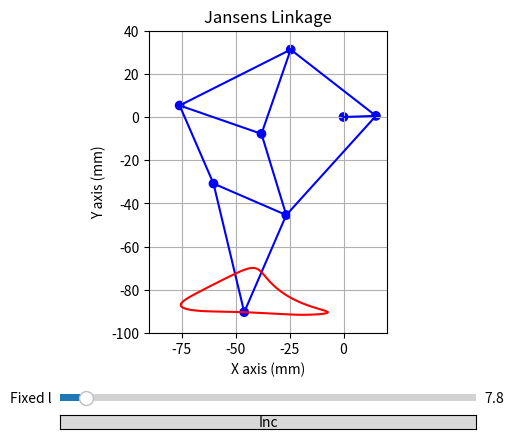

Here is the Python script that generated this plot:
"""
filename: joint_moving_plot
[redacted]
Date: 2024/08/09
description: File for plotting a moving jansens linkage and the corresponding stride pattern created. 
The length of each linkage can be adjusted. Hover over the joint while in motion and it will highlight red.
Click and drage the joint to adjust linkage length. If not image appears the linkage length is unsolvable.

"""

import numpy as np
import matplotlib.pyplot as plt
import math
from matplotlib.animation import FuncAnimation
import time
from matplotlib.widgets import Slider, Button

#returns the x, y coordinates of each joint based on the input link lengths, in an array
def calc_joint(link_lengths, theta):
    #pull out links from link_length array
    a = link_lengths[0]
    b = link_lengths[1]
    c = link_lengths[2]
    d = link_lengths[3]
    e = link_lengths[4]
    f = link_lengths[5]
    g = link_lengths[6]
    h = link_lengths[7]
    i = link_lengths[8]
    j = link_lengths[9]
    k = link_lengths[10]
    l = link_lengths[11]
    m = link_lengths[12]

    #Variables of interest
    S0 = math.sqrt(a**2 + l**2)
    beta1 = math.atan(l / a)
    beta2 = np.pi + beta1 - theta
    S1 = math.sqrt(S0**2 + m**2 - 2 * S0 * m * math.cos(beta2))
    beta3 = math.atan((m * math.sin(beta2)) / (S0 - m * math.cos(beta2)))
    beta4 = math.acos((S1**2 + b**2 - j**2)/(2 * S1 * b))
    theta1 = np.pi/2 - beta1 - beta3 - beta4
    beta6 = math.acos((S1**2 + c**2 - k**2)/(2 * S1 * c))
    beta7 = (3*np.pi/2)- beta4 - beta6
    S2 = math.sqrt(d**2 + c**2 - 2 * d * c * math.cos(beta7))

    #math error on beta11
    try:
        beta11 = math.acos((c**2 + S2**2 - d**2)/(2 * c * S2)) + math.acos((g**2 + S2**2 - f**2)/(2 * g * S2))
    except:
        return None
    beta14 = beta6 - beta1 - beta3 - beta11
    #Joint positions
    #fixed point, centre of motor
    A = (0, 0)
    #fixed linkage reference point
    B = (-a, -l)
    #directly driven joint
    H = (m*np.cos(theta), m*np.sin(theta))

    E = (B[0] + b * math.cos(beta4 + beta3 + beta1), B[1] + b * math.sin(beta4 + beta3 + beta1))

    D = (B[0] - d * math.cos(theta1), B[1] + d * math.sin(theta1))

    C = (B[0] + c * math.cos(beta1 + beta3 - beta6), B[1] + c * math.sin(beta1 + beta3 - beta6))

    F = (C[0] - g * math.cos(beta14), C[1] +g * math.sin(beta14))

    G = (C[0] - i * math.cos(np.pi/2 - beta14), C[1] - i * math.sin(np.pi/2 - beta14))

    joint_pos = ([A, B, C, D, E, F, G, H])

    return joint_pos

#find the length between two points, returns length
def hyp_find(A, B):
    hyp = math.sqrt((A[0] - B[0])**2 + (A[1] - B[1])**2)

    return hyp

# A/B angle
def get_angle(A, B):
    angle = math.atan((B[1]-A[1])/(B[0]-A[0]))
    return angle
#feed it joint positions and spit out the link lengths
#joint positions as x,y coordinates and theta
def calc_links(joint_pos):
    A = joint_pos[0]
    B = joint_pos[1]
    C = joint_pos[2]
    D = joint_pos[3]
    E = joint_pos[4]
    F = joint_pos[5]
    G = joint_pos[6]
    H = joint_pos[7]


    a = - B[0]
    b = hyp_find(B, E)
    c = hyp_find(B, C)
    d = hyp_find(B, D)
    e = hyp_find(D, E)
    f = hyp_find(D, F)
    g = hyp_find(F, C)
    h = hyp_find(F, G)
    i = hyp_find(C, G)
    j = hyp_find(E, H)
    k = hyp_find(C, H)
    l = - B[1]
    m = hyp_find(A, H)

    theta = math.atan((H[1] - A[1]) / (H[0] - A[0]))

    link_lengths = ([a, b, c, d, e, f, g, h, i, j, k, l, m])
    return link_lengths, theta

#returns array of lengths based on research paper
def get_og_length():
    a = 38 #horizontal distance between fixed points
    b = 41.3 #t1
    c = 39.3
    d = 40.1 #t1
    e = 57.56474616 #t1
    f = 39.4
    g = 36.7 #t2
    h = 61.22001307 #t2
    i = 49 #t2
    j = 50
    k = 61.9
    l = 7.8 #vertical distance between fixed point
    m = 15 #length of driving link

    length_array = ([a, b, c, d, e, f, g, h, i, j, k, l, m])
    return length_array

#returns array of joint positions based on original lengths and starting theta
def get_og_joint_pos():
    global theta_start

    original_lengths = get_og_length()
    original_joint_pos = calc_joint(original_lengths, theta_start)

    return original_joint_pos

#tests if the link lengths and joints match, return 1 on error
def test_length(lengths, joints):
    global theta_start
    e = 0
    link_letter = ['a', 'b', 'c', 'd', 'e', 'f', 'g', 'h', 'i', 'j', 'k', 'l', 'm']
    link_length_test, theta_test  = calc_links(joints)
    #check test
    for index, ii in enumerate(link_length_test):
        error = lengths[index] - ii
        if error> 0.00001:        
            print(f"Error in link: {link_letter[index]} = {error}")
            e = 1

    #check theta
    if theta_start - theta_test > 0.000001:
        print(f"Error in theta = {theta_start-theta_test} ")
        e = 1

    return e

#tests if the links selected can rotate, return None if error
def test_rotation(link_lengths):
    theta = np.linspace(0, 2*np.pi, 360)
    for ii in theta:
        test = calc_joint(link_lengths, ii)
        if test == None:
            print(f"Error in rotation theta = {ii*180/np.pi}")
            return None
    return 1

#checks the selected joint positions gives a valid solution
def test_new_pos(new_joint_pos):

    e = 0
    link_lengths, _ = calc_links(new_joint_pos)
    #print(link_lengths[1])
    validity = test_rotation(link_lengths)
    if validity == None:
        print("Joint location INVALID")
        e = 1
    #print("VALID Geometry")

    return e


#returns valid coordinates for G based on the position of C
def find_valid_G(C, G):
    g_angle = math.atan((C[0] - G[0])/(C[1]-G[1]))
    G_vals = np.linspace(0,50, 50)
    G_coords = np.zeros(2, len(G_vals))
    for index, ii in enumerate(G_vals):
        Gx = C[0] - ii*math.sin(g_angle)
        Gy = C[1] - ii*math.cos(g_angle)
        G_coords[index] = ([Gx, Gy])
    return G_coords


#moves a x,y coordinate by an amount at an angle, returns new x, y coordinate
def change_pos(old, change, angle):
    new_x = old[0] + change*math.cos(angle)
    new_y = old[1] + change*math.sin(angle)

    new = ([new_x, new_y])
    return  new

def change_G(old_joint_pos, change):
    
    g_ang = get_angle(old_joint_pos[2], old_joint_pos[6])
    #print(g_ang*360/(2*np.pi))
    G_new = change_pos(old_joint_pos[6], change, g_ang)
    new_joint_pos = old_joint_pos
    new_joint_pos[6] = G_new
    e = test_new_pos(new_joint_pos)
    if e == 1:
        return None
    
    return new_joint_pos

def change_F(old_joint_pos, change):
    new_joint_pos = old_joint_pos
    f_ang = get_angle(new_joint_pos[2], new_joint_pos[5])
    #print(f"{f_ang*360/(2*np.pi)} degrees")
    F_new = change_pos(new_joint_pos[5], change, f_ang)
    
    new_joint_pos[5] = F_new
    e = test_new_pos(new_joint_pos)
    if e == 1:
        return None
    
    return new_joint_pos

def change_D(old_joint_pos, change):
    new_joint_pos = old_joint_pos
    d_ang = get_angle(new_joint_pos[1], new_joint_pos[3])
    #print(f"{d_ang*360/(2*np.pi)} degrees")
    new_joint_pos[3] = change_pos(new_joint_pos[3], change, d_ang)
    
    e = test_new_pos(new_joint_pos)
    if e == 1:
        return None
    
    return new_joint_pos

def change_E(old_joint_pos, change):
    new_joint_pos = old_joint_pos
    e_ang = get_angle(new_joint_pos[1], new_joint_pos[4])
    #print(f"{e_ang*360/(2*np.pi)} degrees")
    new_joint_pos[4] = change_pos(new_joint_pos[4], change, e_ang)
    
    e = test_new_pos(new_joint_pos)
    if e == 1:
        return None
    
    return new_joint_pos

def change_H(old_joint_pos, change):
    new_joint_pos = old_joint_pos
    h_ang = get_angle(new_joint_pos[0], new_joint_pos[7])
    #print(f"{h_ang*360/(2*np.pi)} degrees")
    new_joint_pos[7] = change_pos(new_joint_pos[7], change, h_ang)
    
    e = test_new_pos(new_joint_pos)
    if e == 1:
        print(e)
        return None
    
    return new_joint_pos

#Change C
def change_C(old_joint_pos, x, y):
    C_new = ([old_joint_pos[2][0] + x, old_joint_pos[2][1] + y])
    F_new = ([old_joint_pos[5][0] + x, old_joint_pos[5][1] + y])
    G_new = ([old_joint_pos[6][0] + x, old_joint_pos[6][1] + y])
    new_joint_pos = old_joint_pos
    new_joint_pos[2] = C_new
    new_joint_pos[5] = F_new
    new_joint_pos[6] = G_new

    e = test_new_pos(new_joint_pos)
    if e == 1:
        return None
    
    return new_joint_pos

def change_B(old_joint_pos, x, y):
    new_joint_pos = old_joint_pos
    B_new = ([new_joint_pos[1][0] + x, new_joint_pos[1][1] + y])
    D_new = ([new_joint_pos[3][0] + x, new_joint_pos[3][1] + y])
    E_new = ([new_joint_pos[4][0] + x, new_joint_pos[4][1] + y])
    
    new_joint_pos[1] = B_new
    new_joint_pos[3] = D_new
    new_joint_pos[4]= E_new

    e = test_new_pos(new_joint_pos)
    if e == 1:
        return None
    
    return new_joint_pos



#fixed
joint_no = 8
link_no = 11
link_letter = ['a', 'b', 'c', 'd', 'e', 'f', 'g', 'h', 'i', 'j', 'k', 'l', 'm']
theta_start = np.pi/4


original_lengths = get_og_length()
original_joint_pos = get_og_joint_pos()
current_lengths = original_lengths

# debugging code, not needed for now
if False:
    #print(f"First C = {original_joint_pos[2]}, First G = {original_joint_pos[6]}")
    #Change point g, -ve numbers make it go further from origin
    new_joint_pos = change_F(original_joint_pos[:], -5)
    new_joint_pos_1 = change_G(new_joint_pos[:], -5)
    new_joint_pos_2 = change_C(new_joint_pos_1[:], 5, 5)

    new_joint_pos_3 = change_D(original_joint_pos[:], -5)
    new_joint_pos_4 = change_E(new_joint_pos_3[:], -5)
    new_joint_pos_5 = change_B(new_joint_pos_4[:], -5, -15)

    new_joint_pos_6 = change_H(original_joint_pos[:], 0.3)

    if new_joint_pos_6[0][0] == None:
        print("Maths gone wrong")

    print(f" \nOriginal: C = ({original_joint_pos[2][0]:.4f}, {original_joint_pos[2][1]:.4f}), F = ({original_joint_pos[5][0]:.4f} {original_joint_pos[5][1]:.4f}), G = ({original_joint_pos[6][0]:.4f} {original_joint_pos[6][1]:.4f})")
    print(f" Change F: C = ({new_joint_pos[2][0]:.4f}, {new_joint_pos[2][1]:.4f}), F = ({new_joint_pos[5][0]:.4f} {new_joint_pos[5][1]:.4f}), G = ({new_joint_pos[6][0]:.4f} {new_joint_pos[6][1]:.4f})")
    print(f" Cha F, G: C = ({new_joint_pos_1[2][0]:.4f}, {new_joint_pos_1[2][1]:.4f}), F = ({new_joint_pos_1[5][0]:.4f} {new_joint_pos_1[5][1]:.4f}), G = ({new_joint_pos_1[6][0]:.4f} {new_joint_pos_1[6][1]:.4f})")
    print(f" F, G, C:  C = ({new_joint_pos_2[2][0]:.4f}, {new_joint_pos_2[2][1]:.4f}), F = ({new_joint_pos_2[5][0]:.4f} {new_joint_pos_2[5][1]:.4f}), G = ({new_joint_pos_2[6][0]:.4f} {new_joint_pos_2[6][1]:.4f})")

    print(f" \nOriginal: B = ({original_joint_pos[1][0]:.4f}, {original_joint_pos[1][1]:.4f}), D = ({original_joint_pos[3][0]:.4f} {original_joint_pos[3][1]:.4f}), E = ({original_joint_pos[4][0]:.4f} {original_joint_pos[4][1]:.4f})")
    print(f"Change D: B = ({new_joint_pos_3[1][0]:.4f}, {new_joint_pos_3[1][1]:.4f}), D = ({new_joint_pos_3[3][0]:.4f} {new_joint_pos_3[3][1]:.4f}), E = ({new_joint_pos_3[4][0]:.4f} {new_joint_pos_3[4][1]:.4f})")
    print(f"Cha D, E: B = ({new_joint_pos_4[1][0]:.4f}, {new_joint_pos_4[1][1]:.4f}), D = ({new_joint_pos_4[3][0]:.4f} {new_joint_pos_4[3][1]:.4f}), E = ({new_joint_pos_4[4][0]:.4f} {new_joint_pos_4[4][1]:.4f})")
    print(f"D, E, B: B = ({new_joint_pos_5[1][0]:.4f}, {new_joint_pos_5[1][1]:.4f}), D = ({new_joint_pos_5[3][0]:.4f} {new_joint_pos_5[3][1]:.4f}), E = ({new_joint_pos_5[4][0]:.4f} {new_joint_pos_5[4][1]:.4f})")

    print(f" \nOriginal: A = ({original_joint_pos[0][0]:.4f}, {original_joint_pos[0][1]:.4f}), H = ({original_joint_pos[7][0]:.4f} {original_joint_pos[7][1]:.4f})")
    print(f" \nChange H: A = ({new_joint_pos_6[0][0]:.4f}, {new_joint_pos_6[0][1]:.4f}), H = ({new_joint_pos_6[7][0]:.4f} {new_joint_pos_6[7][1]:.4f})")

joint_pairs = [(0, 7), (1, 4), (1, 3), (1, 2), (2, 5), (2, 6), (2, 7), (3, 4), (3, 5), (4, 7), (5, 6)]
joint_update_funcs = [ None, change_B, change_C, change_D, change_E, change_F, change_G, change_H ]
joint_free_direction = [ None, None, None, (1, 3), (1, 4), (2, 5), (2, 6), (0, 7) ]

#joint pairs, m, b, d, c, g, i, k, e, f,  j, h
fig1, ax1 = plt.subplots()
plt.subplots_adjust(left = 0.25, bottom = 0.25) #make space for sliders
ax1.grid()
ax1.set_xlim(-90, 20)
ax1.set_ylim(-100, 40)
ax1.set_aspect('equal')
plt.xlabel('X axis (mm)')
plt.ylabel('Y axis (mm)')
plt.title('Jansens Linkage')

#set up empty plots to be filled each frame
scat = ax1.scatter([],[])
lines = [ax1.plot([],[])[0] for _ in range(link_no)]#one plot per line
gait = ax1.plot([],[], color='red')[0]

#Slider axes
ax_a = plt.axes([0.25, 0.05, 0.65, 0.03], facecolor='lightgoldenrodyellow')
ax_l = plt.axes([0.25, 0.1, 0.65, 0.03], facecolor='lightgoldenrodyellow')

#make slider
b_a = Button(ax_a, "Inc")
#s_a = Slider(ax_a, 'Fixed a', 30, 70, valinit = original_lengths[0])
s_l = Slider(ax_l, 'Fixed l', 5, 50, valinit = original_lengths[11])

def on_click_inc(evt):
    global current_lengths

    print(current_lengths)
    new_pos = change_G(data[0], 5)
    current_lengths, _ = calc_links(new_pos)
    print(current_lengths)

b_a.on_clicked(on_click_inc)

ani = None
store = 0

def update_data(lengths):
    global data
    #calculate all positions of joints for all theta
    for index, ii in enumerate(theta):
        #at theta = ii, calculate joint positions [(x,y), (x1,y1),....)]
        data[index] = calc_joint(lengths, ii)

def update_fig(fake_frame):
    global anim_running, data, current_frame, current_theta, highlighted_joint, joint_no

    if anim_running:
        current_frame += 1
        if current_frame >= num_frames:
            current_frame = 0

    frame = current_frame

    # update joints
    joint_colours = np.empty(joint_no, dtype=object)
    joint_colours.fill('blue')
    if highlighted_joint != -1:
        joint_colours[highlighted_joint] = 'red'

    scat.set_offsets(data[frame])
    scat.set_color(joint_colours)

    # update links
    for index, (ii, jj) in enumerate(joint_pairs):
        line_x = [data[frame][ii][0], data[frame][jj][0]]
        line_y = [data[frame][ii][1], data[frame][jj][1]]

        length = math.sqrt((line_x[1] - line_x[0]) ** 2 + (line_y[1] - line_y[0]) ** 2)
        #angle = (math.atan((line_y[1] - line_y[0])/(line_x[1] - line_x[0])))*360/(2*np.pi)
        
        lines[index].set_data(line_x, line_y)
        lines[index].set_color('blue')
    
    # update overall path of foot
    gait_x = np.zeros(np.size(theta))
    gait_y = np.zeros(np.size(theta))
    for index, _ in enumerate(theta):
        gait_x[index] = data[index][joint_of_interest][0]
        gait_y[index] = data[index][joint_of_interest][1]
    gait.set_data(
        gait_x,
        gait_y
    )

    return scat, *lines, gait

def pause_animation(duration):
    ani.event_source.stop()
    plt.pause(duration)
    ani.event_source.start()

theta = np.linspace(0,2*np.pi, 360)
data = [[0]*joint_no for _ in range(len(theta))]
update_data(original_lengths)

# the index of the joint to plot the full path
joint_of_interest = 6

# Global variable to track animation state
anim_running = True
current_frame = 0
current_theta = 0
highlighted_joint = -1
next_joint_positions = None
mouse_is_down = False

num_frames = len(theta)
ani = FuncAnimation(fig1, update_fig, frames = num_frames, interval = 2, blit = True)
#print(data[3][4][0])
plt.figure(fig1.number)
plt.show(block = False)

# Function to pause/resume animation
def onMouseDown(event):
    global anim_running, mouse_is_down

    mouse_is_down = True
    anim_running = False

def onMouseUp(event):
    global anim_running, mouse_is_down, next_joint_positions, current_lengths

    #if next_joint_positions != None:
    #    current_lengths, _ = calc_links(next_joint_positions)

    mouse_is_down = False
    anim_running = True

def onMouseMove(evt):
    global highlighted_joint, data, current_frame, next_joint_positions

    if evt.xdata != None:
        if mouse_is_down:
            free_joint = joint_free_direction[highlighted_joint]
            if free_joint != None:
                g_vec = np.array(data[current_frame][free_joint[0]]) - np.array(data[current_frame][free_joint[1]])
                g_vec = g_vec / np.sqrt(np.sum(g_vec**2))

                mouse_vec = np.array((evt.xdata, evt.ydata)) - np.array(data[current_frame][highlighted_joint])
                dx = np.dot(mouse_vec, g_vec)

                change_func = joint_update_funcs[highlighted_joint]
                next_joint_positions = change_func(data[current_frame], dx)
                if next_joint_positions != None:
                    new_lengths, _ = calc_links(next_joint_positions)
                    update_data(new_lengths)
        else:
            min_dist = math.inf
            closest_joint_ix = -1
            for ix in range(0, joint_no):
                dist = hyp_find((evt.xdata, evt.ydata), data[current_frame][ix])
                if dist < min_dist:
                    min_dist = dist
                    closest_joint_ix = ix
            highlighted_joint = closest_joint_ix
    else:
        highlighted_joint = -1

# Connect pause/resume function to mouse click event
fig1.canvas.mpl_connect('button_press_event', onMouseDown)
fig1.canvas.mpl_connect('button_release_event', onMouseUp)
fig1.canvas.mpl_connect('motion_notify_event', onMouseMove)

plt.show()